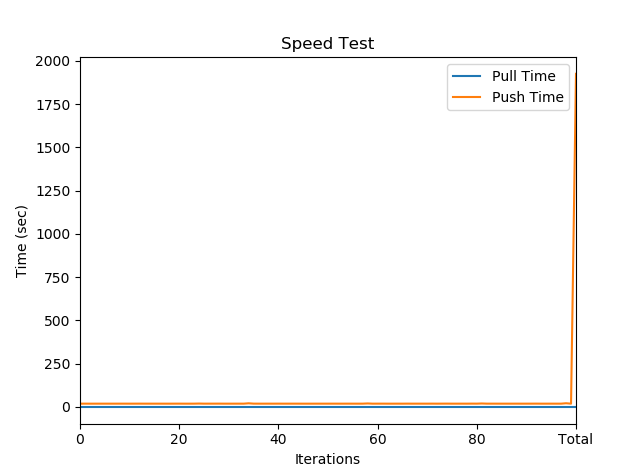

The data file committed next to this chart (first rows):
, Pull Time, Push Time
0, 0.0, 19.18
1, 0.0, 19.21
2, 0.0, 19.11
3, 0.0, 19.11
4, 0.0, 19.15
5, 0.0, 19.15
6, 0.0, 19.16
7, 0.0, 19.15
8, 0.0, 19.22
9, 0.0, 19.19
10, 0.0, 19.13
11, 0.0, 19.18
12, 0.0, 19.27
13, 0.0, 19.17
14, 0.0, 19.18
15, 0.0, 19.14
16, 0.0, 19.17
17, 0.0, 19.11
18, 0.0, 19.11
19, 0.0, 19.19
20, 0.0, 19.26
21, 0.0, 19.12
22, 0.0, 19.13
23, 0.0, 19.19
24, 0.0, 19.79
25, 0.0, 19.17
26, 0.0, 19.23
27, 0.0, 19.23
28, 0.0, 19.33
29, 0.0, 19.17
30, 0.0, 19.17
31, 0.0, 19.15
32, 0.0, 19.2
33, 0.0, 19.13
34, 0.0, 21.25
35, 0.0, 19.25
36, 0.0, 19.17
37, 0.0, 19.14
38, 0.0, 19.22
39, 0.0, 19.14
40, 0.0, 19.26
41, 0.0, 19.15
42, 0.0, 19.18
43, 0.0, 19.2
44, 0.0, 19.17
45, 0.0, 19.1
46, 0.0, 19.1
47, 0.0, 19.12
48, 0.0, 19.16
49, 0.0, 19.14
50, 0.0, 19.17
51, 0.0, 19.21
52, 0.0, 19.17
53, 0.0, 19.14
54, 0.0, 19.21
55, 0.0, 19.15
56, 0.0, 19.11
57, 0.0, 19.2
58, 0.0, 20.35
59, 0.0, 19.12
... 41 more rows
